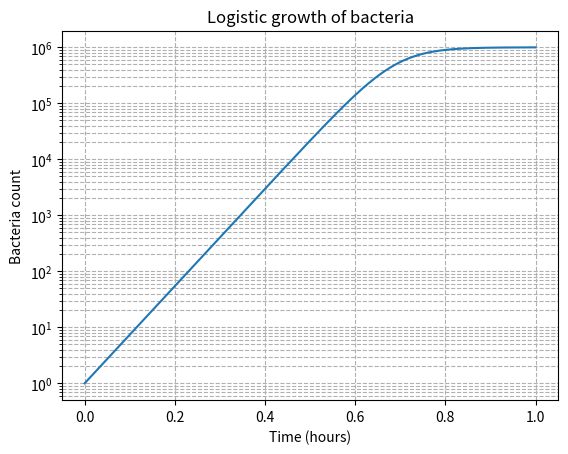

Write Python code to recreate this figure.
import numpy as np
import matplotlib.pyplot as plt

r = 20
K = 1_000_000
N0 = 1
target = 500_000

t = np.linspace(0, 1, 1000000)
N = K / (1 + ((K - N0) / N0) * np.exp(-r * t))

idx = np.argmin(np.abs(N - target))
t_target = t[idx]
print(t_target)

plt.plot(t, N)
plt.yscale('log')
plt.xlabel("Time (hours)")
plt.ylabel("Bacteria count")
plt.title("Logistic growth of bacteria")
plt.grid(True, which="both", ls="--")
plt.show()
